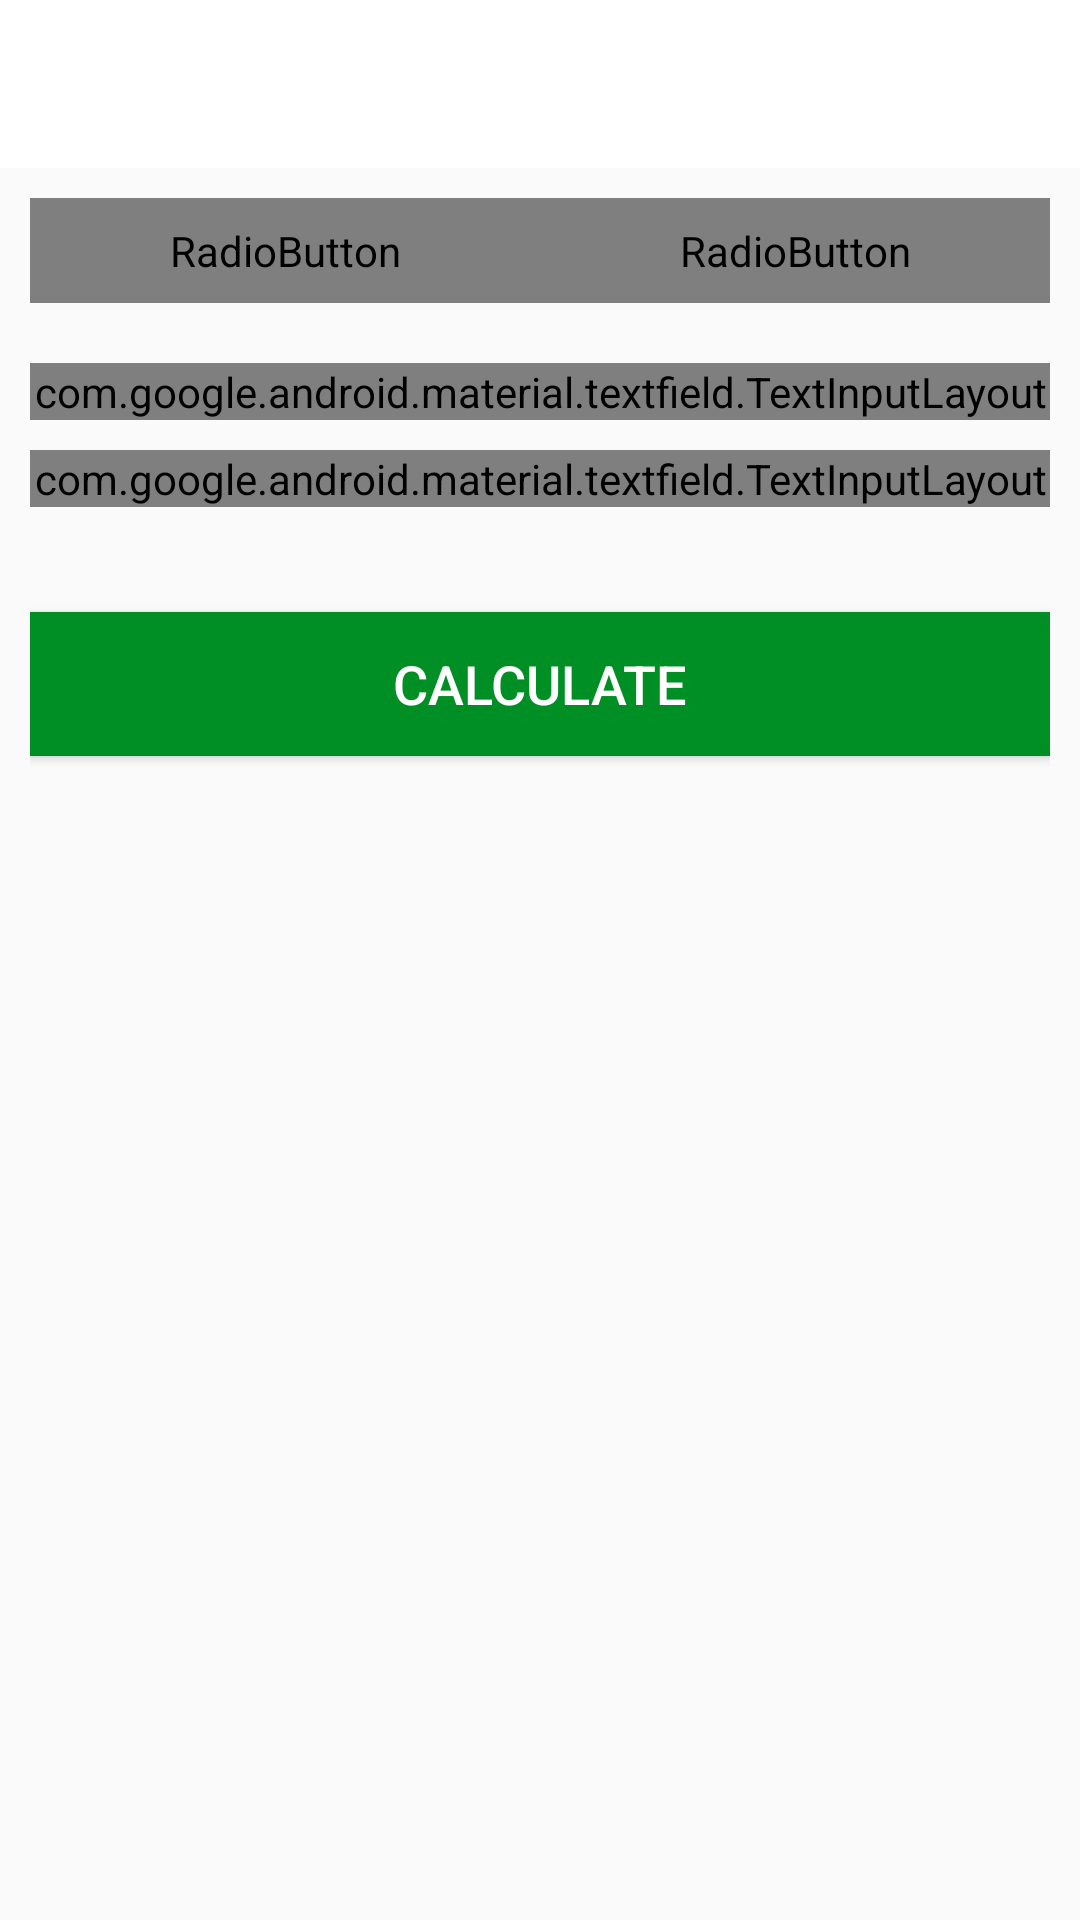

Layout XML and referenced resources for this Android screen:
<!-- AndroidManifest.xml: activity theme Theme.AppCompat.Light.NoActionBar -->
<!-- res/layout/activity_b_m_i.xml -->
<?xml version="1.0" encoding="utf-8"?>
<RelativeLayout xmlns:android="http://schemas.android.com/apk/res/android"
    xmlns:tools="http://schemas.android.com/tools"
    android:layout_width="match_parent"
    android:layout_height="match_parent"
    android:orientation="vertical"
    tools:context=".BMIActivity">

    <androidx.appcompat.widget.Toolbar
        android:id="@+id/toolbar_bmi_activity"
        android:layout_width="match_parent"
        android:layout_height="?android:attr/actionBarSize"
        android:background="#FFFFFF" />

    <RadioGroup
        android:id="@+id/rgUnits"
        android:background="@drawable/drawable_radio_group_tab_background"
        android:layout_width="match_parent"
        android:layout_height="wrap_content"
        android:layout_below="@id/toolbar_bmi_activity"
        android:layout_margin="10dp"
        android:orientation="horizontal">

        <RadioButton
            android:id="@+id/rbMetricUnits"
            android:layout_width="0dp"
            android:layout_height="35dp"
            android:layout_weight="0.50"
            android:button="@null"
            android:checked="true"
            android:gravity="center"
            android:text="METRIC UNITS"
            android:textSize="16sp"
            android:background="@drawable/drawable_units_tab_selector"
            android:textColor="@drawable/drawable_units_tab_text_color_selector"
            android:textStyle="bold" />

        <RadioButton
            android:id="@+id/rbUsUnits"
            android:layout_width="0dp"
            android:layout_height="35dp"
            android:layout_weight="0.50"
            android:button="@null"
            android:checked="false"
            android:gravity="center"
            android:text="US UNITS"
            android:textSize="16sp"
            android:background="@drawable/drawable_units_tab_selector"
            android:textColor="@drawable/drawable_units_tab_text_color_selector"
            android:textStyle="bold" />
    </RadioGroup>

    <LinearLayout
        android:id="@+id/llUnitsView"
        android:layout_width="match_parent"
        android:layout_height="match_parent"
        android:layout_below="@id/rgUnits"
        android:orientation="vertical"
        android:padding="10dp">

        <LinearLayout
            android:id="@+id/llMetricUnitsView"
            android:layout_width="match_parent"
            android:layout_height="wrap_content"
            android:orientation="vertical">

            <com.google.android.material.textfield.TextInputLayout
                android:id="@+id/tilMetricUnitWeight"
                style="@style/Widget.MaterialComponents.TextInputLayout.OutlinedBox"
                android:layout_width="match_parent"
                android:layout_height="wrap_content">

                <androidx.appcompat.widget.AppCompatEditText
                    android:id="@+id/etMetricUnitWeight"
                    android:layout_width="match_parent"
                    android:layout_height="wrap_content"
                    android:hint="WEIGHT (in kg)"
                    android:inputType="numberDecimal"
                    android:textSize="16sp" />
            </com.google.android.material.textfield.TextInputLayout>

            <com.google.android.material.textfield.TextInputLayout
                android:id="@+id/tilMetricUnitHeight"
                style="@style/Widget.MaterialComponents.TextInputLayout.OutlinedBox"
                android:layout_width="match_parent"
                android:layout_height="wrap_content"
                android:layout_marginTop="10dp">

                <androidx.appcompat.widget.AppCompatEditText
                    android:id="@+id/etMetricUnitHeight"
                    android:layout_width="match_parent"
                    android:layout_height="wrap_content"
                    android:hint="HEIGHT (in cm)"
                    android:inputType="numberDecimal"
                    android:textSize="16sp" />
            </com.google.android.material.textfield.TextInputLayout>
        </LinearLayout>

        <LinearLayout
            android:id="@+id/llUsUnitsView"
            android:layout_width="match_parent"
            android:layout_height="wrap_content"
            android:orientation="vertical"
            android:visibility="gone"
            tools:visibility="visible">

            <com.google.android.material.textfield.TextInputLayout
                android:id="@+id/tilUsUnitWeight"
                style="@style/Widget.MaterialComponents.TextInputLayout.OutlinedBox"
                android:checked="true"

                android:layout_width="match_parent"
                android:layout_height="wrap_content">

                <androidx.appcompat.widget.AppCompatEditText
                    android:id="@+id/etUsUnitWeight"
                    android:checked="true"
                    android:layout_width="match_parent"
                    android:layout_height="wrap_content"
                    android:hint="WEIGHT (in lbs)"
                    android:inputType="numberDecimal"
                    android:textSize="16sp" />
            </com.google.android.material.textfield.TextInputLayout>

            <LinearLayout
                android:id="@+id/llUsUnitsHeight"
                android:layout_width="match_parent"
                android:layout_height="wrap_content"
                android:layout_marginTop="10dp"
                android:baselineAligned="false"
                android:orientation="horizontal">

                

                <com.google.android.material.textfield.TextInputLayout
                    android:id="@+id/tilUsUnitHeightFeet"
                    style="@style/Widget.MaterialComponents.TextInputLayout.OutlinedBox"
                    android:layout_width="0dp"
                    android:layout_height="wrap_content"
                    android:layout_marginEnd="5dp"
                    android:layout_weight="1">

                    <androidx.appcompat.widget.AppCompatEditText
                        android:id="@+id/etUsUnitHeightFeet"
                        android:layout_width="match_parent"
                        android:layout_height="wrap_content"
                        android:hint="Feet"
                        android:inputType="number"
                        android:textSize="16sp" />
                </com.google.android.material.textfield.TextInputLayout>

                <com.google.android.material.textfield.TextInputLayout
                    android:id="@+id/tilUsUnitHeightInch"
                    style="@style/Widget.MaterialComponents.TextInputLayout.OutlinedBox"
                    android:layout_width="0dp"
                    android:layout_height="wrap_content"
                    android:layout_marginStart="5dp"
                    android:layout_weight="1">

                    <androidx.appcompat.widget.AppCompatEditText
                        android:id="@+id/etUsUnitHeightInch"
                        android:layout_width="match_parent"
                        android:layout_height="wrap_content"
                        android:hint="Inch"
                        android:inputType="number"
                        android:textSize="16sp" />
                </com.google.android.material.textfield.TextInputLayout>

            </LinearLayout>
        </LinearLayout>

        <LinearLayout
            android:id="@+id/llDiplayBMIResult"
            android:layout_width="match_parent"
            android:layout_height="wrap_content"
            android:layout_marginTop="25dp"
            android:orientation="vertical"
            android:visibility="gone"
            tools:visibility="visible">

            <TextView
                android:id="@+id/tvYourBMI"
                android:layout_width="match_parent"
                android:layout_height="wrap_content"
                android:gravity="center"
                android:text="YOUR BMI"
                android:textAllCaps="true"
                android:textSize="16sp"
                android:visibility="invisible" />

            <TextView
                android:id="@+id/tvBMIValue"
                android:layout_width="match_parent"
                android:layout_height="wrap_content"
                android:layout_marginTop="5dp"
                android:gravity="center"
                android:textSize="18sp"
                android:textStyle="bold"
                tools:text="15.00" />

            <TextView
                android:id="@+id/tvBMIType"
                android:layout_width="match_parent"
                android:layout_height="wrap_content"
                android:layout_marginTop="5dp"
                android:gravity="center"
                android:textSize="18sp"
                tools:text="Normal" />

            <TextView
                android:id="@+id/tvBMIDescription"
                android:layout_width="match_parent"
                android:layout_height="wrap_content"
                android:layout_marginTop="5dp"
                android:gravity="center"
                android:textSize="18sp"
                tools:text="Normal" />
            <TextView
                android:id="@+id/tvIdealWeight"
                android:layout_width="match_parent"
                android:layout_height="wrap_content"
                android:layout_marginTop="5dp"
                android:gravity="center"
                android:textSize="18sp"
                tools:text="Normal" />
        </LinearLayout>

        <Button
            android:id="@+id/btnCalculateUnits"
            android:layout_width="match_parent"
            android:layout_height="wrap_content"
            android:layout_gravity="bottom"
            android:layout_marginTop="35dp"
            android:background="@color/colorAccent"
            android:text="CALCULATE"
            android:textColor="#FFFFFF"
            android:textSize="18sp"
            />
    </LinearLayout>
</RelativeLayout>
<!-- resources referenced by this layout -->
<resources>
  <color name="colorAccent">#008f24</color>
  <!-- drawable drawable_radio_group_tab_background (drawable) -->
  <?xml version="1.0" encoding="utf-8"?>
  <shape xmlns:android="http://schemas.android.com/apk/res/android"
      android:shape="rectangle"
      >
      <solid android:color="#ECEDEF" />
      <stroke
          android:color="#9AA2AF"
          android:width=".5dp"
          />
      <corners android:radius="30dp" />
  </shape>
</resources>
